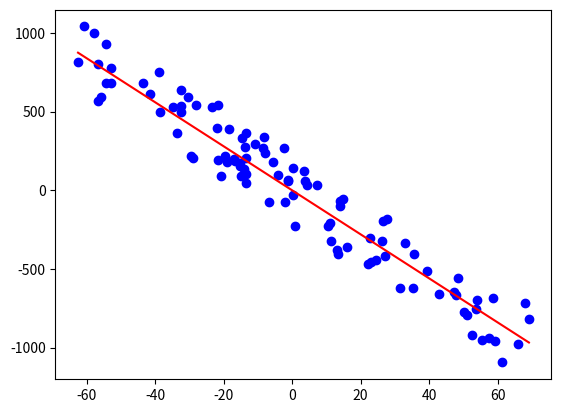

Write the Python code that produced this figure.
'''
File: regression.py
Created Date: 03 Sep, 2018
[redacted]
-----
[redacted]
'''
import numpy as np
import random
import matplotlib.pyplot as plt


def rand(w):
    res = (random.random() - 0.5) * (max(w) - min(w))
    if res == 0:
        res = (random.random() - 0.5) * max(w)
    return res


def generate_linear(w, num):
    dimensions = len(w)
    res = []
    for _ in range(num):
        x = []
        for _ in range(dimensions):
            x.append(rand(w) * 10)
        res.append((x, np.dot(x, w) + rand(w) * 35))
    return res


def gen_random_linear_regression_data(dimension, num=20):
    w = []
    for _ in range(dimension):
        w.append(random.randint(-20, 20))
    return generate_linear(w, num), w


def _test_linear_regression_data():
    data, w = gen_random_linear_regression_data(1, 100)
    print(w)
    x, y = list(map(lambda x: x[0], data)), list(map(lambda x: x[1], data))
    plt.plot(x, y, 'bo')
    plt.plot([min(x), max(x)], [np.dot(w, min(x)), np.dot(w, max(x))], 'r')
    plt.show()


if __name__ == '__main__':
    _test_linear_regression_data()
